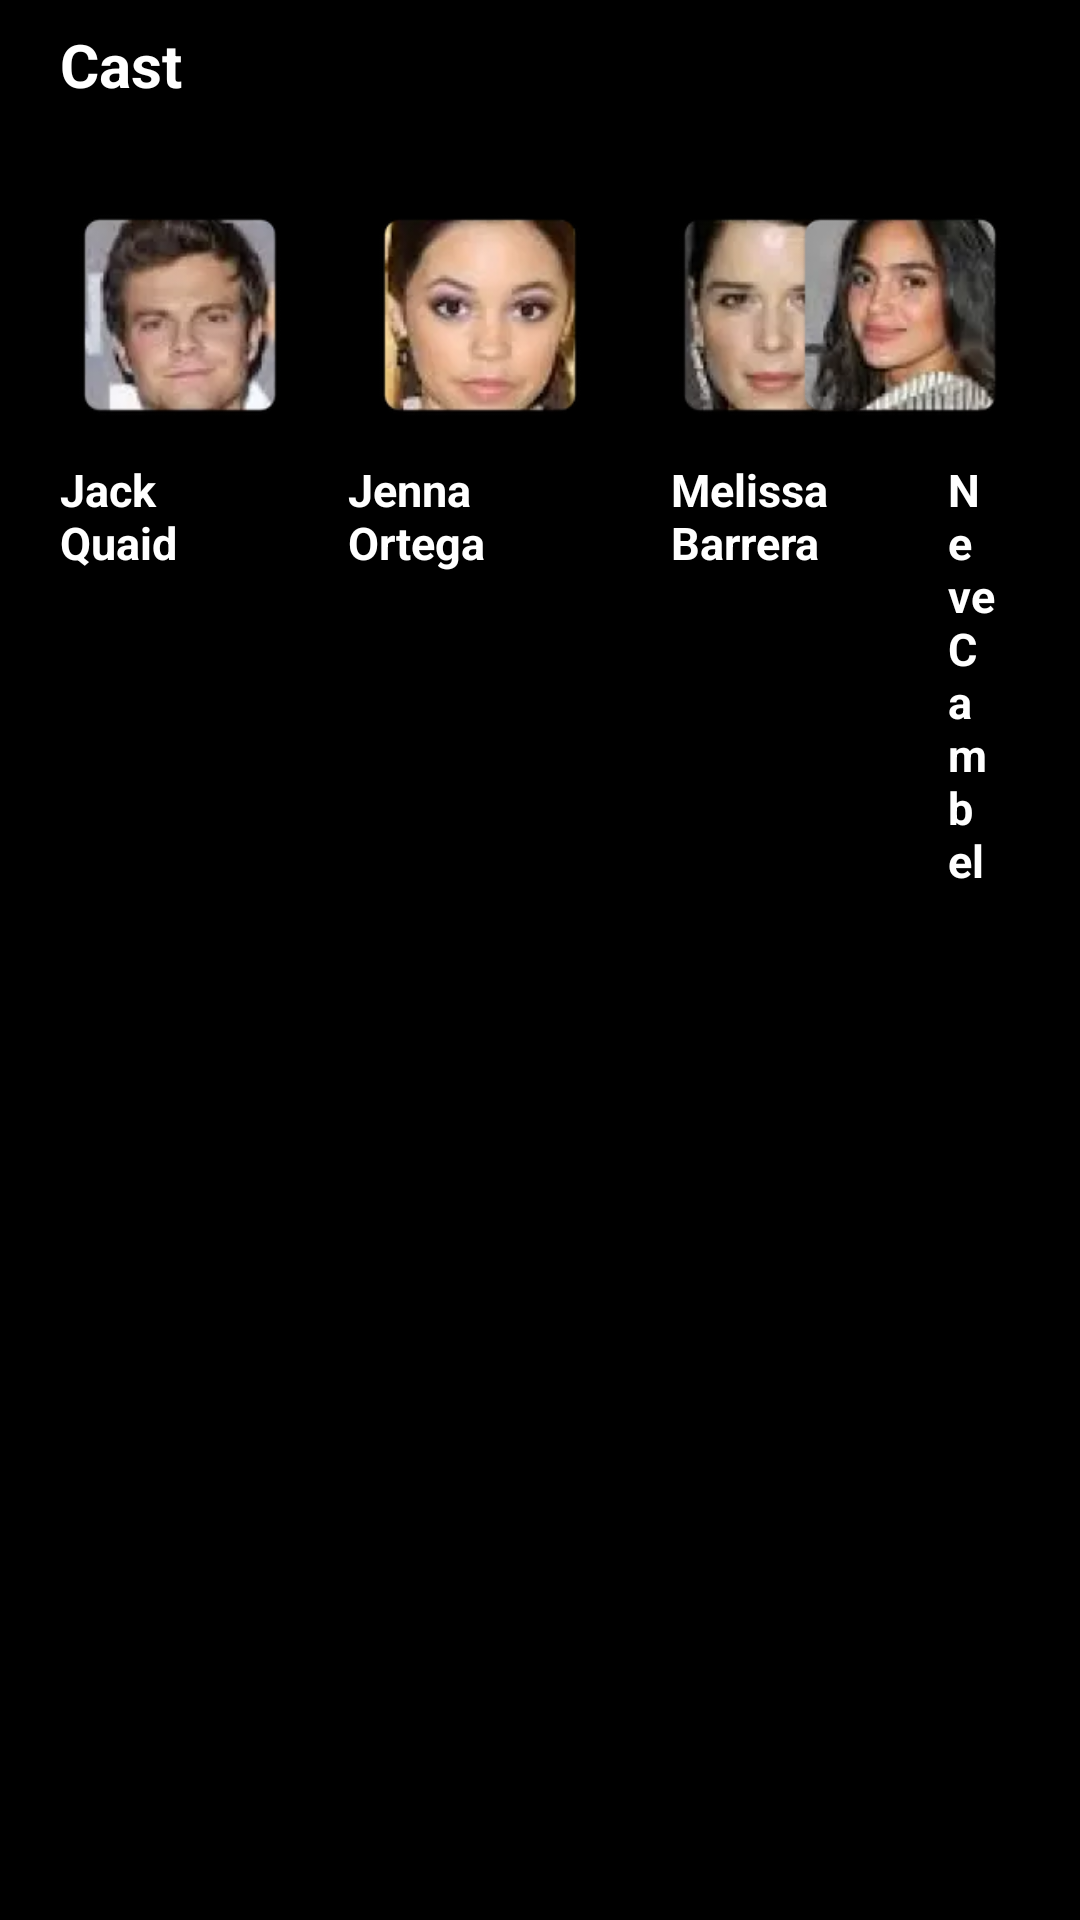

The Android layout XML behind this screen, and the referenced resources:
<!-- AndroidManifest.xml: application theme Theme.MoVie -->
<!-- res/layout/cast_list_layout.xml -->
<?xml version="1.0" encoding="utf-8"?>
<androidx.constraintlayout.widget.ConstraintLayout
    xmlns:android="http://schemas.android.com/apk/res/android"
    xmlns:tools="http://schemas.android.com/tools"
    android:layout_width="match_parent"
    android:layout_height="match_parent"
    xmlns:app="http://schemas.android.com/apk/res-auto"
    android:background="@color/black">



<com.google.android.material.imageview.ShapeableImageView

        android:id="@+id/jack_actor"
        android:layout_width="80dp"
        android:layout_height="80dp"
        android:layout_margin="20dp"
        android:layout_marginStart="20dp"
        android:src="@drawable/jack_quaid"
        app:shapeAppearanceOverlay="@style/cast"
        app:layout_constraintBottom_toTopOf="@+id/JQ"
        app:layout_constraintStart_toStartOf="parent"
        app:layout_constraintTop_toBottomOf="@+id/cast" />

    <com.google.android.material.imageview.ShapeableImageView
        android:id="@+id/jenna_actor"
        android:layout_width="80dp"
        android:layout_height="80dp"
        android:layout_margin="20dp"
        android:layout_marginLeft="4dp"
        app:shapeAppearanceOverlay="@style/cast"
        android:src="@drawable/jenna_ortega"
        app:layout_constraintLeft_toRightOf="@+id/jack_actor"
        app:layout_constraintTop_toBottomOf="@+id/cast" />

    <com.google.android.material.imageview.ShapeableImageView
        android:id="@+id/melissa_actor"
        android:layout_width="80dp"
        android:layout_height="80dp"
        android:layout_margin="20dp"
        android:layout_marginLeft="8dp"
        app:shapeAppearanceOverlay="@style/cast"
        android:src="@drawable/melissa_barrera"
        app:layout_constraintLeft_toRightOf="@+id/jenna_actor"
        app:layout_constraintTop_toBottomOf="@+id/cast" />

    <com.google.android.material.imageview.ShapeableImageView
        android:id="@+id/neve_actor"
        android:layout_width="80dp"
        android:layout_height="80dp"
        android:layout_marginLeft="12dp"
        android:layout_marginEnd="20dp"
        android:layout_margin="20dp"
        app:shapeAppearanceOverlay="@style/cast"
        android:src="@drawable/neve_campbell"
        app:layout_constraintEnd_toEndOf="parent"
        app:layout_constraintLeft_toRightOf="@+id/melissa_actor"
        app:layout_constraintTop_toBottomOf="@+id/cast" />

    <TextView
        android:id="@+id/cast"
        android:layout_width="wrap_content"
        android:layout_height="wrap_content"
        android:layout_marginStart="20dp"
        android:layout_marginTop="8dp"
        android:paddingBottom="10dp"
        android:text="@string/cast"
        android:textColor="@color/white"
        android:textSize="20sp"
        android:textStyle="bold"
        app:layout_constraintStart_toStartOf="parent"
        app:layout_constraintTop_toTopOf="parent" />

    <TextView
        android:id="@+id/JQ"
        android:layout_width="0dp"
        android:layout_height="wrap_content"
        android:layout_marginStart="20dp"
        android:layout_marginTop="8dp"
        android:layout_marginEnd="8dp"
        android:text="@string/jack_quaid"
        android:textColor="@color/white"
        android:textSize="15sp"
        android:textStyle="bold"
        app:layout_constraintEnd_toEndOf="@+id/jack_actor"
        app:layout_constraintStart_toStartOf="parent"
        app:layout_constraintTop_toBottomOf="@+id/jack_actor" />

    <TextView
        android:id="@+id/JO"
        android:layout_width="0dp"
        android:layout_height="wrap_content"
        android:layout_marginStart="16dp"
        android:layout_marginTop="8dp"
        android:layout_marginEnd="16dp"
        android:text="@string/jenna_ortega"
        android:textColor="@color/white"
        android:textSize="15sp"
        android:textStyle="bold"
        app:layout_constraintEnd_toEndOf="@+id/jenna_actor"
        app:layout_constraintHorizontal_bias="1.0"
        app:layout_constraintStart_toEndOf="@+id/jack_actor"
        app:layout_constraintTop_toBottomOf="@+id/jack_actor" />

    <TextView
        android:id="@+id/MB"
        android:layout_width="61dp"
        android:layout_height="70dp"
        android:layout_marginStart="16dp"
        android:layout_marginTop="8dp"
        android:layout_marginEnd="8dp"
        android:text="@string/melissa_barrera"
        android:textColor="@color/white"
        android:textSize="15sp"
        android:textStyle="bold"
        app:layout_constraintEnd_toEndOf="@+id/melissa_actor"
        app:layout_constraintStart_toEndOf="@+id/jenna_actor"
        app:layout_constraintTop_toBottomOf="@+id/jack_actor" />

    <TextView
        android:id="@+id/NC"
        android:layout_width="0dp"
        android:layout_height="wrap_content"
        android:layout_marginStart="16dp"
        android:layout_marginTop="8dp"
        android:layout_marginEnd="8dp"
        android:text="@string/neve_cambell"
        android:textColor="@color/white"
        android:textSize="15sp"
        android:textStyle="bold"
        app:layout_constraintEnd_toEndOf="@+id/neve_actor"
        app:layout_constraintStart_toEndOf="@+id/melissa_actor"
        app:layout_constraintTop_toBottomOf="@+id/neve_actor" />

    </androidx.constraintlayout.widget.ConstraintLayout>
<!-- resources referenced by this layout -->
<resources>
  <color name="black">#FF000000</color>
  <color name="white">#FFFFFFFF</color>
  <!-- drawable jack_quaid: webp bitmap (drawable-mdpi, 1038 bytes) -->
  <!-- drawable jenna_ortega: webp bitmap (drawable-mdpi, 1036 bytes) -->
  <!-- drawable melissa_barrera: webp bitmap (drawable-mdpi, 906 bytes) -->
  <!-- drawable neve_campbell: webp bitmap (drawable-mdpi, 990 bytes) -->
  <string name="cast">Cast</string>
  <string name="jack_quaid">Jack Quaid</string>
  <string name="jenna_ortega">Jenna Ortega</string>
  <string name="melissa_barrera">Melissa Barrera</string>
  <string name="neve_cambell">Neve Cambel</string>
  <style name="cast">
          <item name="cornerSize">8%</item>
      </style>
  <style name="Theme.MoVie" parent="Base.Theme.MoVie" />
  <style name="Base.Theme.MoVie" parent="Theme.Material3.DayNight.NoActionBar">
          
          
      </style>
</resources>
